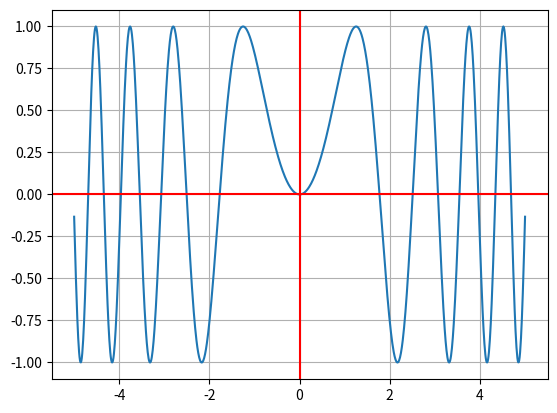

This chart was generated by the following Python code:
#!/bin/env python3

import matplotlib.pyplot as plt
import numpy as np


def g(x):
    return x**2


def f(x):
    return np.sin(x)


x = np.linspace(-5, 5, num=1000)

plt.plot(x, f(g(x)))
plt.grid()
plt.axhline(y=0, color='r')
plt.axvline(x=0, color='r')
plt.show()
